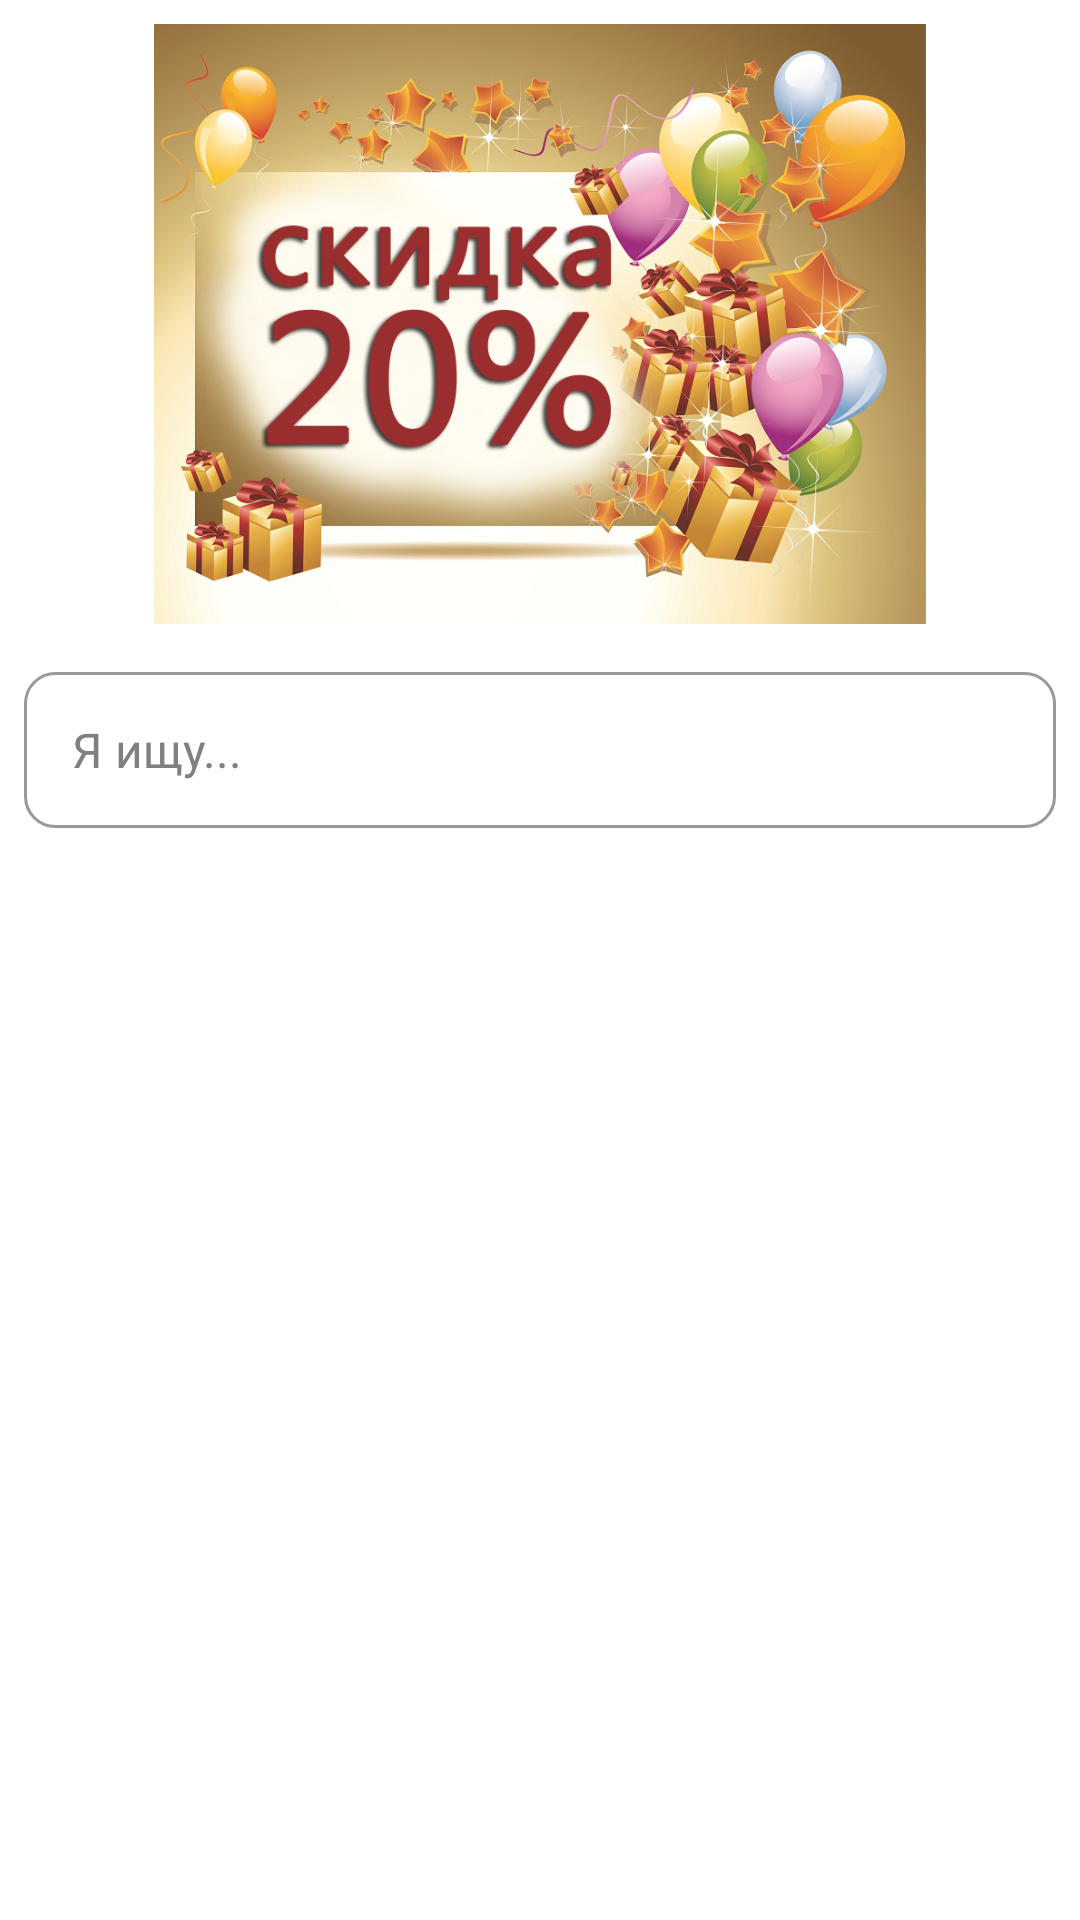

This screen was rendered from an Android layout file. Write that file and the resources it references.
<!-- AndroidManifest.xml: application theme Theme.HardwareStore -->
<!-- res/layout/fragment_main.xml -->
<?xml version="1.0" encoding="utf-8"?>
<androidx.constraintlayout.widget.ConstraintLayout xmlns:android="http://schemas.android.com/apk/res/android"
    xmlns:app="http://schemas.android.com/apk/res-auto"
    xmlns:tools="http://schemas.android.com/tools"
    android:layout_width="match_parent"
    android:layout_height="match_parent"
    tools:context=".presentation.mainfragment.MainFragment" >

    <ImageView
        android:id="@+id/imageView"
        android:layout_width="match_parent"
        android:layout_height="200dp"
        android:layout_marginStart="8dp"
        android:layout_marginTop="8dp"
        android:layout_marginEnd="8dp"
        android:src="@drawable/test_sale"
        app:layout_constraintEnd_toEndOf="parent"
        app:layout_constraintStart_toStartOf="parent"
        app:layout_constraintTop_toTopOf="parent" />

    <LinearLayout
        android:id="@+id/searchContainer"
        android:layout_width="match_parent"
        android:layout_height="wrap_content"
        android:layout_marginTop="16dp"
        android:layout_marginHorizontal="8dp"
        android:background="@drawable/search_container"
        android:gravity="center_vertical"
        android:orientation="horizontal"
        android:paddingHorizontal="8dp"
        android:paddingVertical="2dp"
        app:layout_constraintEnd_toEndOf="parent"
        app:layout_constraintHorizontal_bias="0.0"
        app:layout_constraintStart_toStartOf="parent"
        app:layout_constraintTop_toBottomOf="@+id/imageView">

        <ImageView
            android:id="@+id/imageSearch"
            android:layout_width="wrap_content"
            android:layout_height="wrap_content"
            android:layout_marginEnd="8dp"
            android:src="@drawable/ic__search" />

        <TextView
            android:id="@+id/searchEditText"
            android:layout_width="0dp"
            android:layout_height="wrap_content"
            android:layout_weight="1"
            android:gravity="center_vertical"
            android:minHeight="48dp"
            android:text="Я ищу..."
            android:textColor="@color/grey"
            android:textSize="16sp" />

    </LinearLayout>

</androidx.constraintlayout.widget.ConstraintLayout>
<!-- resources referenced by this layout -->
<resources>
  <color name="grey">#808080</color>
  <!-- drawable search_container (drawable) -->
  <?xml version="1.0" encoding="utf-8"?>
  <shape xmlns:android="http://schemas.android.com/apk/res/android"
      android:shape="rectangle">
      <corners android:radius="10dp"/>
      <solid android:color="@color/white"/>
      <stroke android:width="1dp"
          android:color="@color/light_grey"/>
  </shape>
  <!-- drawable test_sale: png bitmap (drawable, 573069 bytes) -->
  <style name="Theme.HardwareStore" parent="Theme.MaterialComponents.DayNight.DarkActionBar">
          
          <item name="colorPrimary">@color/purple_500</item>
          <item name="colorPrimaryVariant">@color/purple_700</item>
          <item name="colorOnPrimary">@color/white</item>
          
          <item name="colorSecondary">@color/teal_200</item>
          <item name="colorSecondaryVariant">@color/teal_700</item>
          <item name="colorOnSecondary">@color/black</item>
          
          <item name="android:statusBarColor" tools:targetApi="l">?attr/colorPrimaryVariant</item>
          
      </style>
  <color name="white">#FFFFFFFF</color>
  <color name="light_grey">#999999</color>
  <color name="purple_500">#FF6200EE</color>
  <color name="purple_700">#FF3700B3</color>
  <color name="teal_200">#FF03DAC5</color>
  <color name="teal_700">#FF018786</color>
  <color name="black">#FF000000</color>
</resources>
